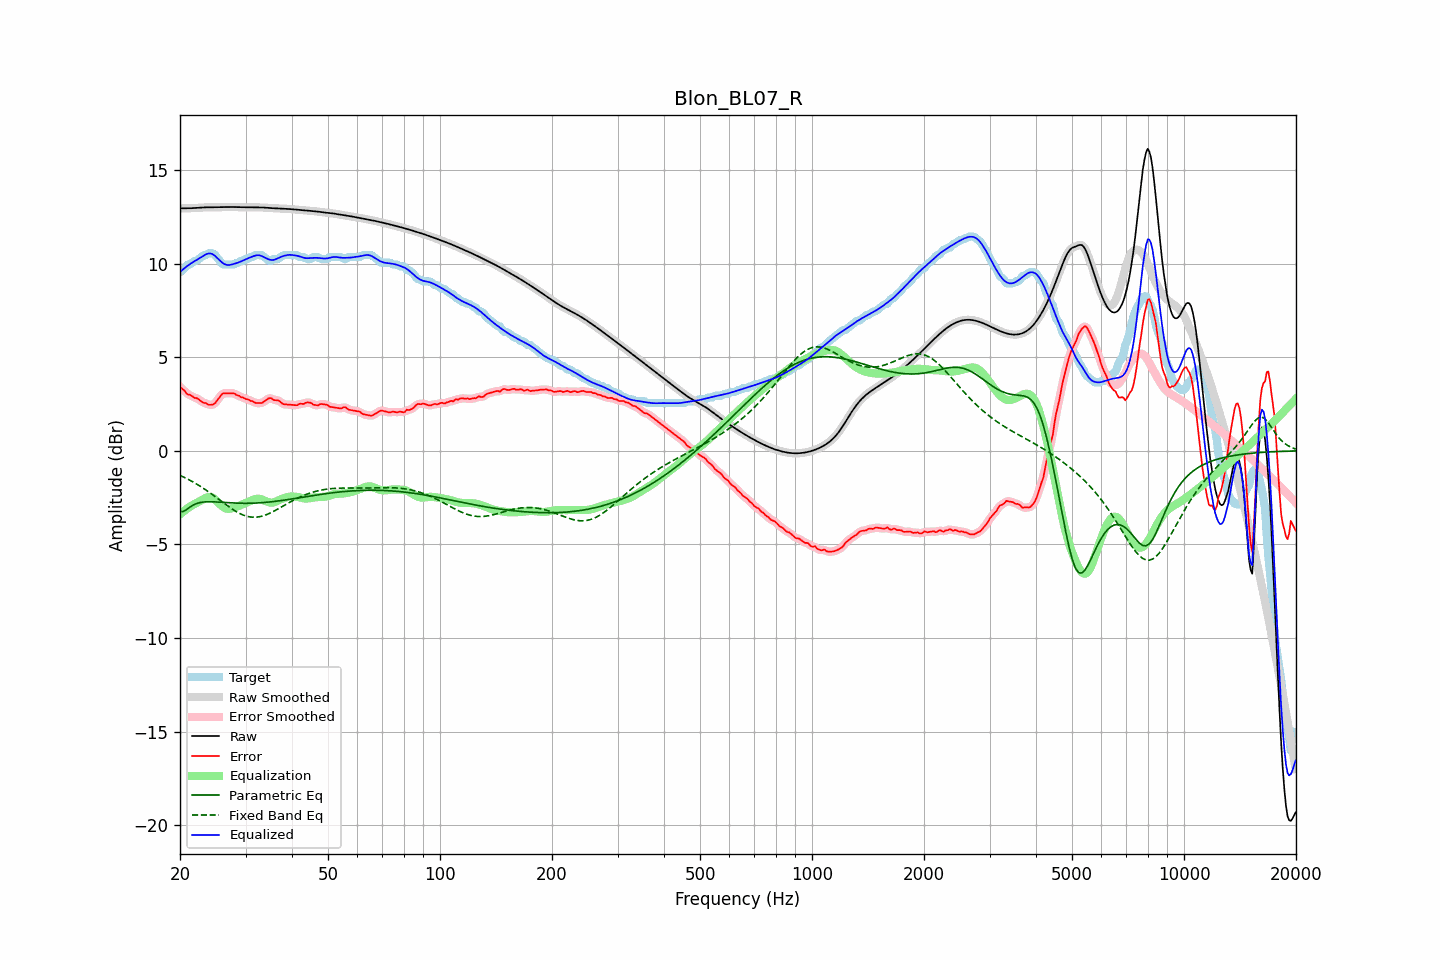

The table this chart was drawn from, first rows:
frequency, raw, error, smoothed, error_smoothed, equalization, parametric_eq, fixed_band_eq, equalized_raw, equalized_smoothed, target
20.00, 12.94, 3.40, 12.94, 3.42, -3.40, -3.25, -1.31, 9.55, 9.55, 9.55
20.20, 12.94, 3.35, 12.94, 3.33, -3.32, -3.25, -1.35, 9.62, 9.62, 9.60
20.40, 12.94, 3.27, 12.94, 3.25, -3.25, -3.24, -1.39, 9.70, 9.70, 9.68
20.61, 12.95, 3.20, 12.95, 3.17, -3.18, -3.19, -1.43, 9.77, 9.77, 9.75
20.81, 12.95, 3.06, 12.95, 3.09, -3.11, -3.14, -1.47, 9.83, 9.83, 9.89
21.02, 12.95, 3.00, 12.95, 3.02, -3.05, -3.08, -1.52, 9.90, 9.90, 9.95
21.23, 12.95, 3.00, 12.95, 2.98, -2.99, -3.02, -1.56, 9.96, 9.96, 9.95
21.44, 12.95, 2.95, 12.95, 2.94, -2.94, -2.96, -1.61, 10.02, 10.02, 10.01
21.66, 12.96, 2.89, 12.96, 2.89, -2.89, -2.91, -1.66, 10.07, 10.07, 10.06
21.87, 12.96, 2.82, 12.96, 2.85, -2.84, -2.87, -1.71, 10.12, 10.12, 10.14
22.09, 12.97, 2.82, 12.97, 2.81, -2.80, -2.83, -1.76, 10.17, 10.17, 10.15
22.31, 12.97, 2.79, 12.97, 2.77, -2.75, -2.80, -1.81, 10.22, 10.22, 10.18
22.54, 12.98, 2.72, 12.98, 2.72, -2.71, -2.77, -1.86, 10.27, 10.27, 10.26
22.76, 12.99, 2.65, 12.99, 2.65, -2.66, -2.76, -1.92, 10.33, 10.33, 10.33
22.99, 12.99, 2.60, 12.99, 2.60, -2.61, -2.74, -1.97, 10.38, 10.38, 10.39
23.22, 13.00, 2.55, 13.00, 2.56, -2.56, -2.73, -2.03, 10.43, 10.43, 10.45
23.45, 13.00, 2.55, 13.00, 2.53, -2.52, -2.73, -2.09, 10.48, 10.48, 10.45
23.69, 13.00, 2.49, 13.00, 2.50, -2.48, -2.72, -2.15, 10.52, 10.52, 10.51
23.92, 13.00, 2.46, 13.00, 2.47, -2.46, -2.72, -2.21, 10.54, 10.54, 10.55
24.16, 13.00, 2.46, 13.00, 2.45, -2.47, -2.72, -2.27, 10.53, 10.53, 10.55
24.40, 13.00, 2.46, 13.00, 2.46, -2.50, -2.72, -2.33, 10.51, 10.51, 10.55
24.65, 13.00, 2.49, 13.00, 2.50, -2.54, -2.73, -2.39, 10.46, 10.46, 10.51
24.89, 13.00, 2.56, 13.00, 2.57, -2.61, -2.73, -2.46, 10.39, 10.39, 10.45
25.14, 13.01, 2.68, 13.01, 2.67, -2.69, -2.73, -2.52, 10.31, 10.31, 10.32
25.39, 13.01, 2.79, 13.01, 2.79, -2.78, -2.74, -2.59, 10.23, 10.23, 10.21
25.65, 13.01, 2.89, 13.01, 2.91, -2.87, -2.75, -2.65, 10.14, 10.14, 10.12
25.91, 13.01, 3.02, 13.01, 3.00, -2.94, -2.75, -2.71, 10.07, 10.07, 9.99
26.16, 13.01, 3.07, 13.01, 3.05, -3.01, -2.76, -2.78, 10.00, 10.00, 9.95
26.43, 13.01, 3.07, 13.01, 3.08, -3.06, -2.76, -2.84, 9.96, 9.96, 9.95
26.69, 13.01, 3.07, 13.01, 3.07, -3.09, -2.77, -2.91, 9.93, 9.93, 9.95
26.96, 13.02, 3.07, 13.02, 3.07, -3.10, -2.77, -2.97, 9.92, 9.92, 9.95
27.23, 13.02, 3.07, 13.02, 3.07, -3.09, -2.78, -3.03, 9.93, 9.93, 9.95
27.50, 13.02, 3.07, 13.02, 3.08, -3.08, -2.78, -3.09, 9.94, 9.94, 9.95
27.77, 13.02, 3.07, 13.02, 3.07, -3.05, -2.79, -3.14, 9.96, 9.96, 9.95
28.05, 13.01, 3.06, 13.01, 3.04, -3.03, -2.79, -3.20, 9.99, 9.99, 9.96
28.33, 13.01, 2.98, 13.01, 3.01, -3.00, -2.79, -3.25, 10.01, 10.01, 10.03
28.62, 13.01, 2.96, 13.01, 2.96, -2.96, -2.80, -3.30, 10.04, 10.04, 10.05
28.90, 13.00, 2.93, 13.00, 2.91, -2.93, -2.80, -3.34, 10.08, 10.08, 10.07
29.19, 13.00, 2.86, 13.00, 2.88, -2.89, -2.80, -3.38, 10.11, 10.11, 10.14
29.48, 13.00, 2.85, 13.00, 2.84, -2.85, -2.80, -3.42, 10.15, 10.15, 10.15
29.78, 13.00, 2.81, 13.00, 2.80, -2.81, -2.80, -3.45, 10.19, 10.19, 10.19
30.08, 13.00, 2.76, 13.00, 2.78, -2.77, -2.80, -3.48, 10.23, 10.23, 10.25
30.38, 13.00, 2.76, 13.00, 2.74, -2.74, -2.80, -3.50, 10.27, 10.27, 10.25
30.68, 13.00, 2.71, 13.00, 2.71, -2.70, -2.80, -3.52, 10.30, 10.30, 10.29
30.99, 13.00, 2.66, 13.00, 2.68, -2.66, -2.80, -3.54, 10.34, 10.34, 10.35
31.30, 13.00, 2.65, 13.00, 2.63, -2.63, -2.80, -3.54, 10.37, 10.37, 10.35
31.61, 13.00, 2.60, 13.00, 2.60, -2.60, -2.79, -3.55, 10.40, 10.40, 10.40
31.93, 13.00, 2.55, 13.00, 2.57, -2.57, -2.79, -3.54, 10.43, 10.43, 10.45
32.24, 13.00, 2.55, 13.00, 2.55, -2.56, -2.79, -3.54, 10.44, 10.44, 10.45
32.57, 13.00, 2.55, 13.00, 2.54, -2.56, -2.78, -3.52, 10.44, 10.44, 10.45
32.89, 13.00, 2.55, 13.00, 2.55, -2.57, -2.78, -3.51, 10.42, 10.42, 10.45
33.22, 12.99, 2.55, 12.99, 2.57, -2.60, -2.77, -3.49, 10.39, 10.39, 10.44
33.55, 12.99, 2.61, 12.99, 2.61, -2.64, -2.76, -3.46, 10.35, 10.35, 10.37
33.89, 12.98, 2.67, 12.98, 2.67, -2.68, -2.76, -3.43, 10.30, 10.30, 10.31
34.23, 12.97, 2.73, 12.97, 2.74, -2.71, -2.75, -3.40, 10.26, 10.26, 10.24
34.57, 12.97, 2.80, 12.97, 2.79, -2.74, -2.74, -3.37, 10.23, 10.23, 10.17
34.92, 12.96, 2.82, 12.96, 2.80, -2.76, -2.73, -3.33, 10.20, 10.20, 10.15
35.27, 12.96, 2.80, 12.96, 2.78, -2.77, -2.72, -3.29, 10.19, 10.19, 10.16
35.62, 12.95, 2.72, 12.95, 2.74, -2.76, -2.71, -3.24, 10.19, 10.19, 10.23
35.97, 12.95, 2.70, 12.95, 2.72, -2.74, -2.70, -3.20, 10.21, 10.21, 10.25
... 635 more rows
